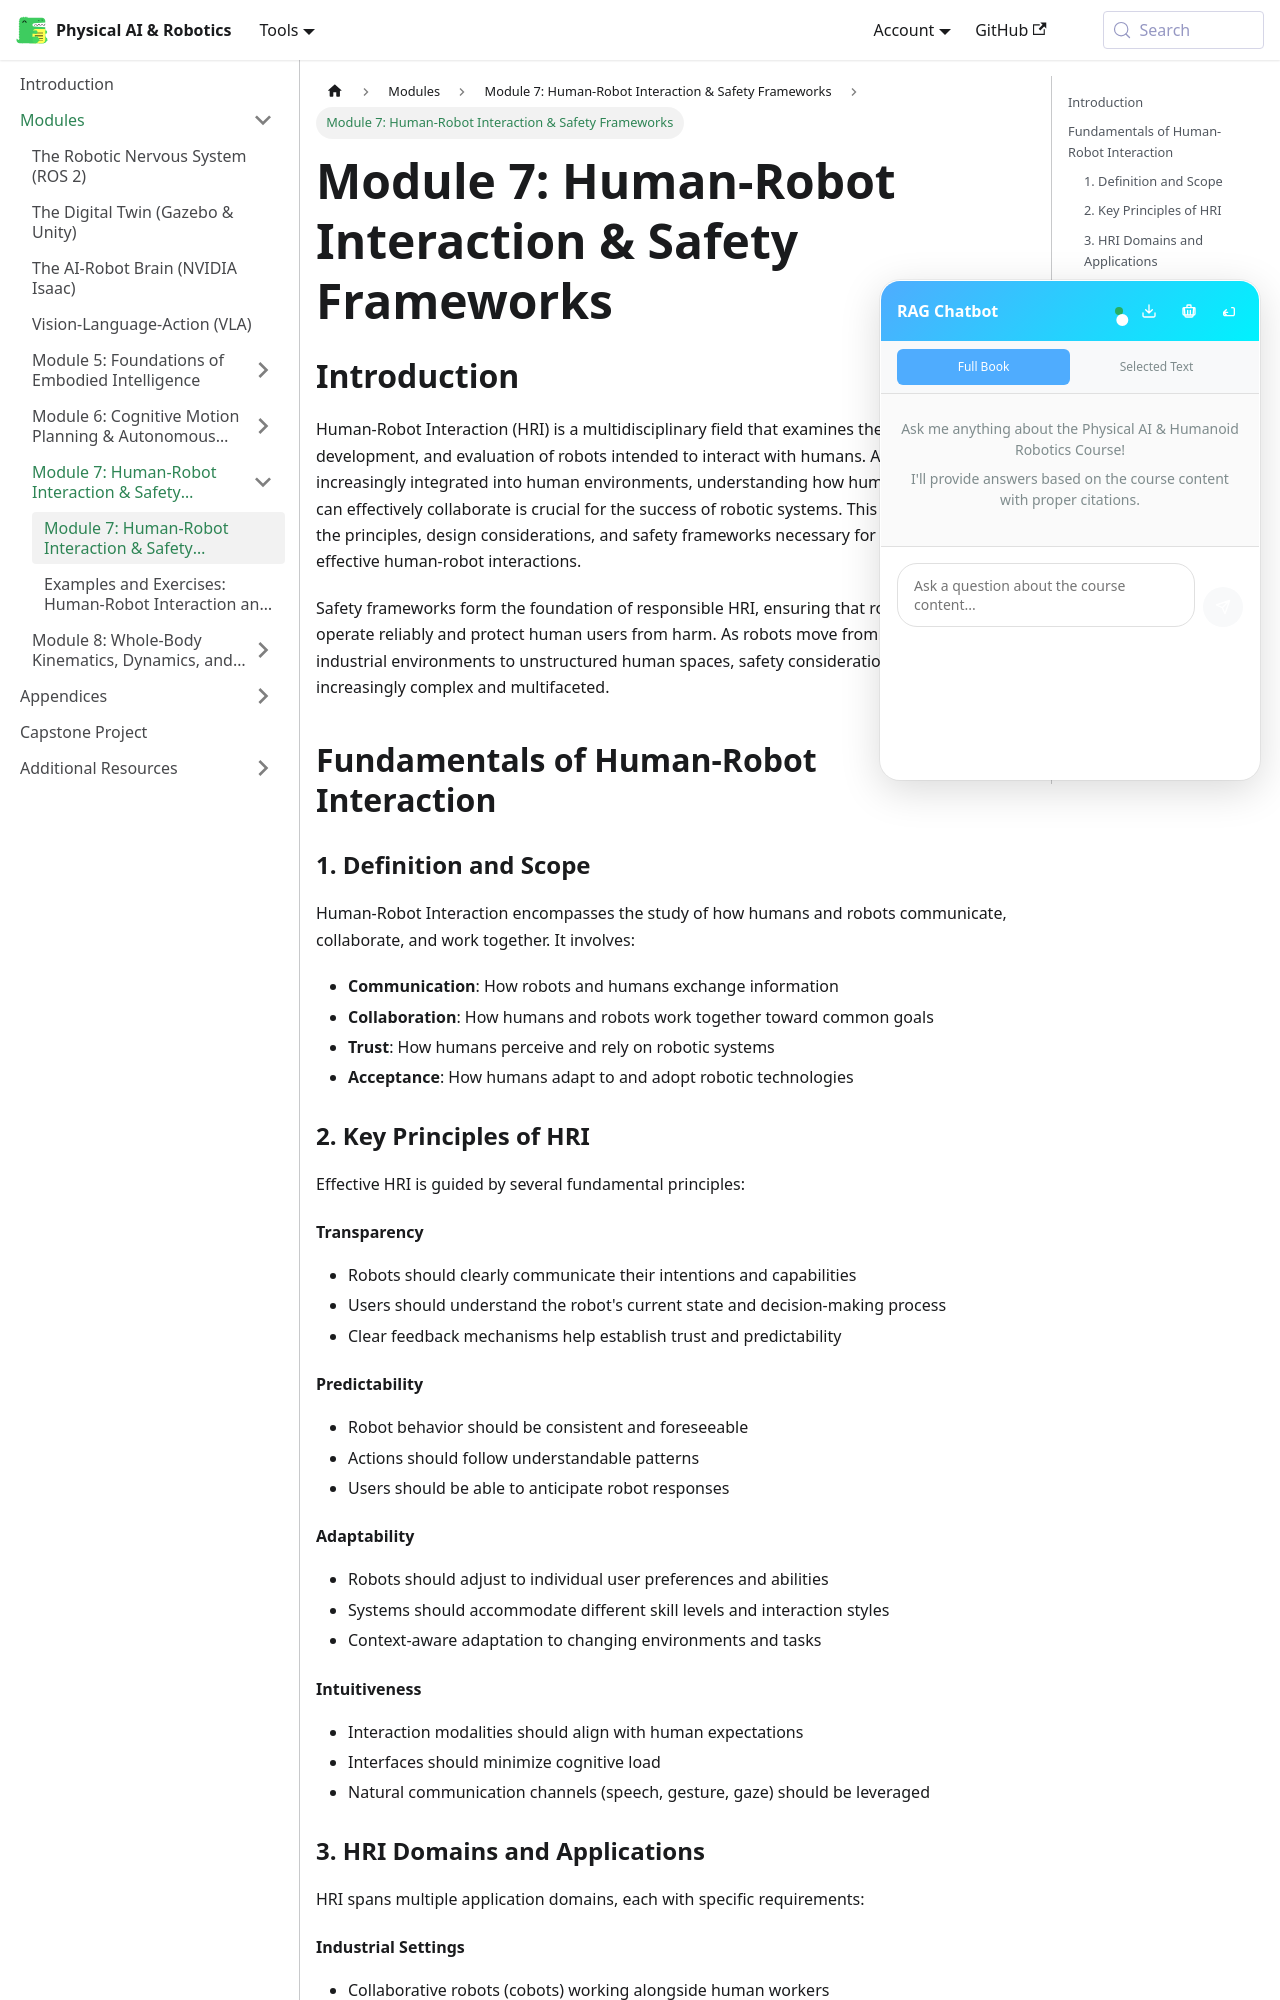

repository: ash-codiology/AI-robotics-playground · page: docs/module-7-human-robot-interaction-safety-frameworks/index.html · generator: docusaurus

# Module 7: Human-Robot Interaction & Safety Frameworks

## Introduction

Human-Robot Interaction (HRI) is a multidisciplinary field that examines the design, development, and evaluation of robots intended to interact with humans. As robots become increasingly integrated into human environments, understanding how humans and robots can effectively collaborate is crucial for the success of robotic systems. This module explores the principles, design considerations, and safety frameworks necessary for creating safe and effective human-robot interactions.

Safety frameworks form the foundation of responsible HRI, ensuring that robotic systems operate reliably and protect human users from harm. As robots move from controlled industrial environments to unstructured human spaces, safety considerations become increasingly complex and multifaceted.

## Fundamentals of Human-Robot Interaction

### 1. Definition and Scope
Human-Robot Interaction encompasses the study of how humans and robots communicate, collaborate, and work together. It involves:

- **Communication**: How robots and humans exchange information
- **Collaboration**: How humans and robots work together toward common goals
- **Trust**: How humans perceive and rely on robotic systems
- **Acceptance**: How humans adapt to and adopt robotic technologies

### 2. Key Principles of HRI
Effective HRI is guided by several fundamental principles:

#### Transparency
- Robots should clearly communicate their intentions and capabilities
- Users should understand the robot's current state and decision-making process
- Clear feedback mechanisms help establish trust and predictability
